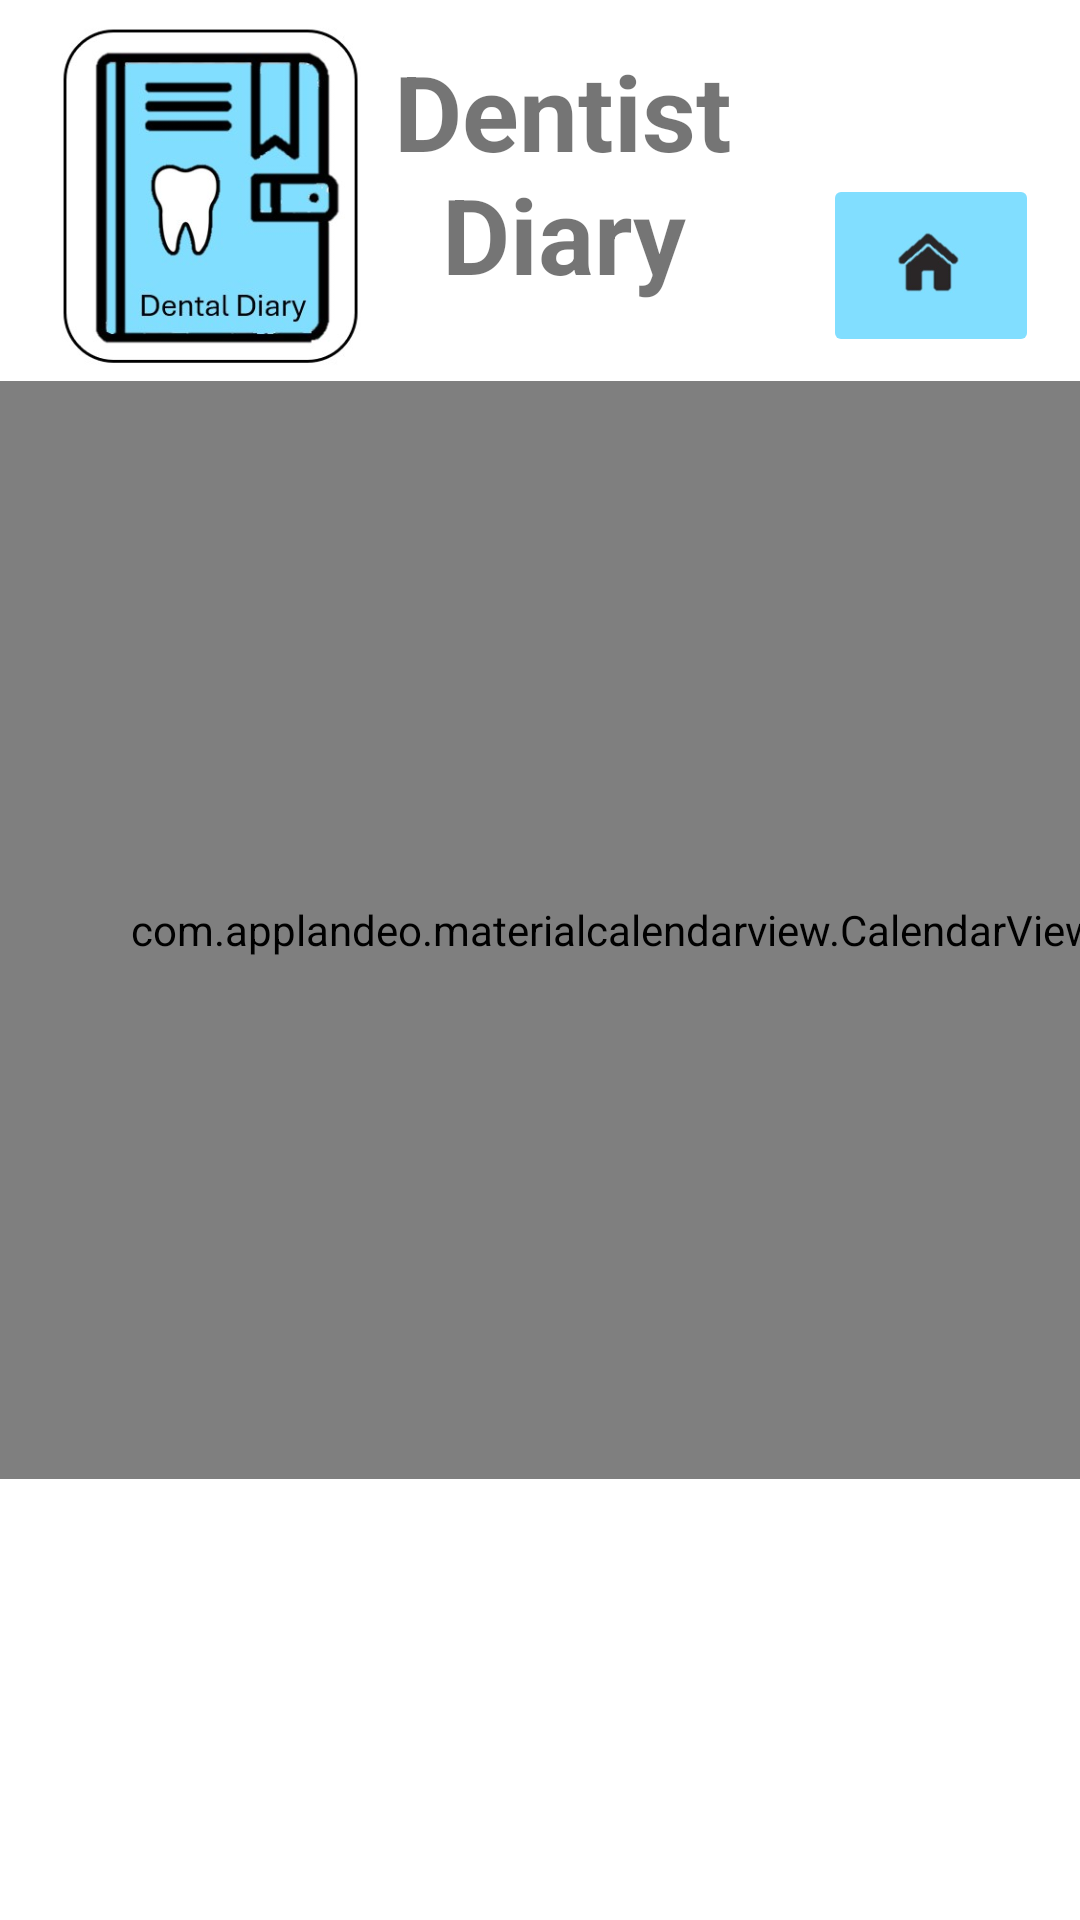

Layout XML and referenced resources for this Android screen:
<!-- AndroidManifest.xml: application theme Theme.OPSC7312PoEPart2Code -->
<!-- res/layout/fragment_view_appointment_dentist.xml -->
<?xml version="1.0" encoding="utf-8"?>
<FrameLayout xmlns:android="http://schemas.android.com/apk/res/android"
    xmlns:app="http://schemas.android.com/apk/res-auto"
    xmlns:tools="http://schemas.android.com/tools"
    android:layout_width="match_parent"
    android:layout_height="match_parent"
    tools:context=".ui.book_appointment_dentist.ViewAppointmentDentistFragment">

    <androidx.constraintlayout.widget.ConstraintLayout
        android:layout_width="match_parent"
        android:layout_height="match_parent">


    <ImageButton
        android:id="@+id/ibtnHome"
        android:layout_width="72dp"
        android:layout_height="61dp"
        android:backgroundTint="@color/lightblue"
        android:scaleType="fitCenter"
        android:src="@drawable/home"
        app:layout_constraintBottom_toBottomOf="parent"
        app:layout_constraintEnd_toEndOf="parent"
        app:layout_constraintHorizontal_bias="0.952"
        app:layout_constraintStart_toStartOf="parent"
        app:layout_constraintTop_toTopOf="parent"
        app:layout_constraintVertical_bias="0.1" />

        <ImageView
            android:id="@+id/iLogo"
            android:layout_width="133dp"
            android:layout_height="120dp"
            android:src="@drawable/icon"
            app:layout_constraintBottom_toBottomOf="parent"
            app:layout_constraintEnd_toEndOf="parent"
            app:layout_constraintHorizontal_bias="0.017"
            app:layout_constraintStart_toStartOf="parent"
            app:layout_constraintTop_toTopOf="parent"
            app:layout_constraintVertical_bias="0.013" />

        <com.applandeo.materialcalendarview.CalendarView
        android:id="@+id/calendarView1"
        android:layout_width="409dp"
        android:layout_height="366dp"
        android:layout_marginTop="8dp"
       app:layout_constraintEnd_toEndOf="parent"
        app:layout_constraintHorizontal_bias="0.0"
        app:layout_constraintStart_toStartOf="parent"
        app:layout_constraintTop_toBottomOf="@id/ibtnHome" />

    <ListView
        android:id="@+id/appointmentListView1"
        android:layout_width="391dp"
        android:layout_height="129dp"
        android:layout_marginEnd="16dp"
        android:layout_marginBottom="16dp"
        app:layout_constraintBottom_toBottomOf="parent"
        app:layout_constraintEnd_toEndOf="parent"
        app:layout_constraintTop_toBottomOf="@id/calendarView1"
        app:layout_constraintVertical_bias="1.0"
        android:textSize="18sp"
        android:foregroundTint="@color/black" />

        <TextView
            android:id="@+id/txtAppName"
            android:layout_width="133dp"
            android:layout_height="95dp"
            android:text="Dentist Diary"
            android:textAlignment="center"
            android:textSize="35sp"
            android:textStyle="bold"
            app:layout_constraintBottom_toBottomOf="parent"
            app:layout_constraintEnd_toEndOf="parent"
            app:layout_constraintHorizontal_bias="0.535"
            app:layout_constraintStart_toStartOf="parent"
            app:layout_constraintTop_toTopOf="parent"
            app:layout_constraintVertical_bias="0.025" />

    </androidx.constraintlayout.widget.ConstraintLayout>

    
    
    
    
</FrameLayout>
<!-- resources referenced by this layout -->
<resources>
  <color name="black">#FF000000</color>
  <color name="lightblue">#81DEFF</color>
  <!-- drawable home: jpg bitmap (drawable, 4075 bytes) -->
  <!-- drawable icon: jpg bitmap (drawable, 26874 bytes) -->
  <style name="Theme.OPSC7312PoEPart2Code" parent="Theme.MaterialComponents.DayNight.NoActionBar">
          
          <item name="colorPrimary">@color/purple_500</item>
          <item name="colorPrimaryVariant">@color/purple_700</item>
          <item name="colorOnPrimary">@color/white</item>
          
          <item name="colorSecondary">@color/teal_200</item>
          <item name="colorSecondaryVariant">@color/teal_700</item>
          <item name="colorOnSecondary">@color/black</item>
          
          <item name="android:statusBarColor">?attr/colorPrimaryVariant</item>
          
      </style>
  <color name="purple_500">#FF6200EE</color>
  <color name="purple_700">#FF3700B3</color>
  <color name="white">#FFFFFFFF</color>
  <color name="teal_200">#FF03DAC5</color>
  <color name="teal_700">#FF018786</color>
</resources>
